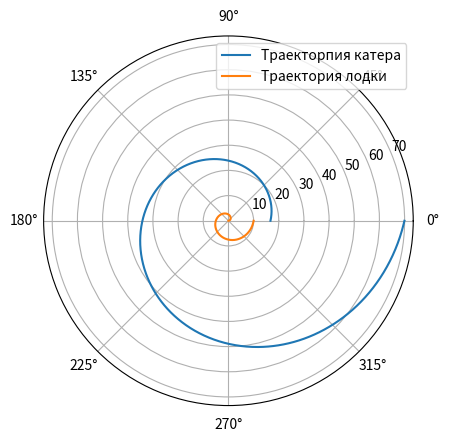

Reproduce this figure in Python.

#print((1132226527%70)+1)
#расстояние 16,7
#скорость катера в 4,5 разабольше
#{dr/dt = v  r*dq/dt=(n**2 -1)**0,5 * v
#dr/dq = r/(4,5)**2 - 1)**0,5 = r / (20,25 - 1)**0,5 = 
# = r/(19,25)**0,5 == r/4,387

#q = 0, r = 0
# r0 = 16,7

#dr/dq = r/4,387
# r = r0 * e **(q/4,387)

#r(q) = 16,7 * e **(q/4,387) - траектория катера в полярных коор
# r(q) = v * t - траектория лодки в полярных коорд

import numpy as np
import matplotlib.pyplot as plt

#Parametri
r0 = 16.7
n = 4.5
v = 1

#traektoria katera
theta = np.linspace(0, 2 * np.pi, 1000)
r = r0 * np.exp(theta / np.sqrt(n**2 -1))

#traektoria lodki
t = np.linspace(0, 10, 1000)
r_lodka = v * t

#Postroenie grafika
plt.polar(theta, r, label = 'Траекторпия катера')
plt.polar(np.linspace(0, 2 * np.pi, 1000), r_lodka, label='Траектория лодки')
plt.legend()
plt.show()

#answers
#1. uravnenie dvijenia katera : r(q) = 16,7 * e ** (q/4,387)
#2. traektoria lodki: r(q) = v * t
#3. grafik